The GitHub repository Zileyy/UAV-Spectrogram-Image-CNN-Detection contains a labelled image folder "DataSplit" with 3 categories: corner reflector, Mavic 2 Pro, Phantom 4 Pro. Examples follow, each with its label.

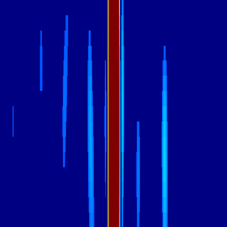
Label: Phantom 4 Pro

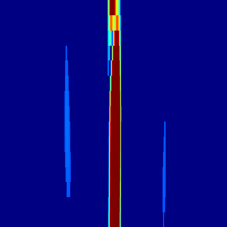
Label: Phantom 4 Pro

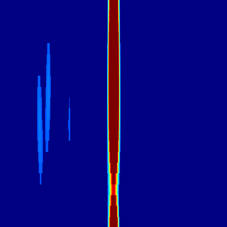
Label: Mavic 2 Pro

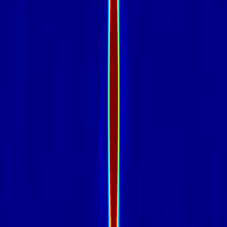
Label: corner reflector

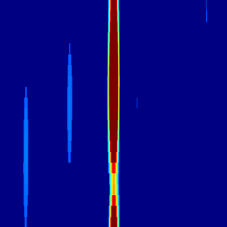
Label: Mavic 2 Pro

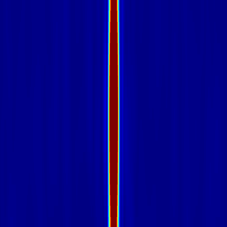
Label: corner reflector
